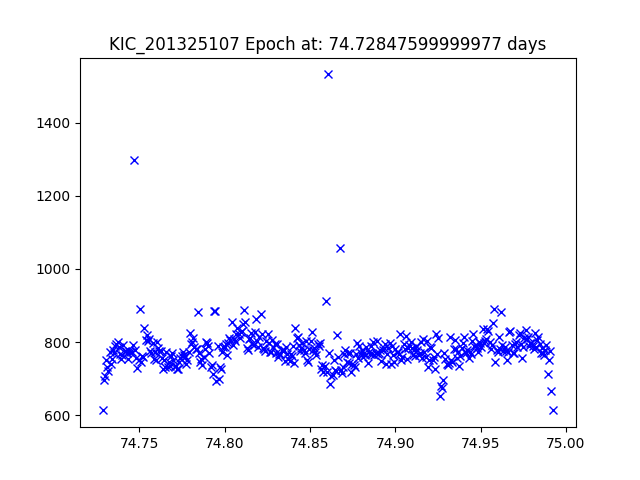

The table this chart was drawn from, first rows:
JDtimes, observed fluxes, observed uncertainties
74.73, 613, 18.12
74.73, 695, 17.98
74.73, 707.8, 17.96
74.73, 751.4, 17.9
74.73, 731, 17.93
74.73, 721.8, 17.94
74.73, 772.7, 17.87
74.73, 739.1, 17.92
74.73, 754.2, 17.9
74.73, 779.3, 17.86
74.74, 771.3, 17.87
74.74, 789.8, 17.85
74.74, 795.6, 17.84
74.74, 801, 17.83
74.74, 785.5, 17.85
74.74, 768.2, 17.88
74.74, 754.7, 17.89
74.74, 763.3, 17.88
74.74, 791.7, 17.84
74.74, 776.7, 17.86
74.74, 775, 17.87
74.74, 769.2, 17.87
74.74, 754, 17.9
74.74, 775.1, 17.87
74.74, 772.8, 17.87
74.75, 771.4, 17.87
74.75, 791.6, 17.84
74.75, 1298, 17.31
74.75, 779.4, 17.86
74.75, 757.2, 17.89
74.75, 728, 17.93
74.75, 750, 17.9
74.75, 890.3, 17.71
74.75, 745.9, 17.91
74.75, 761.9, 17.88
74.75, 758.8, 17.89
74.75, 837.6, 17.78
74.75, 805.2, 17.82
74.75, 817.9, 17.81
74.76, 802.7, 17.83
74.76, 808.7, 17.82
74.76, 776.4, 17.86
74.76, 770, 17.87
74.76, 796.7, 17.84
74.76, 754.8, 17.89
74.76, 771.8, 17.87
74.76, 750.9, 17.9
74.76, 798.8, 17.83
74.76, 782.8, 17.85
74.76, 776.2, 17.86
74.76, 775.8, 17.86
74.76, 757.6, 17.89
74.76, 727.6, 17.93
74.76, 750, 17.9
74.77, 731.1, 17.93
74.77, 772.6, 17.87
74.77, 730.4, 17.93
74.77, 745.3, 17.91
74.77, 734.5, 17.92
74.77, 762.8, 17.88
... 328 more rows
